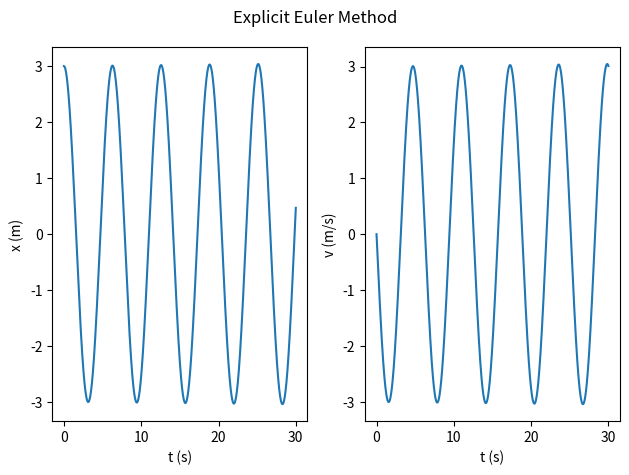
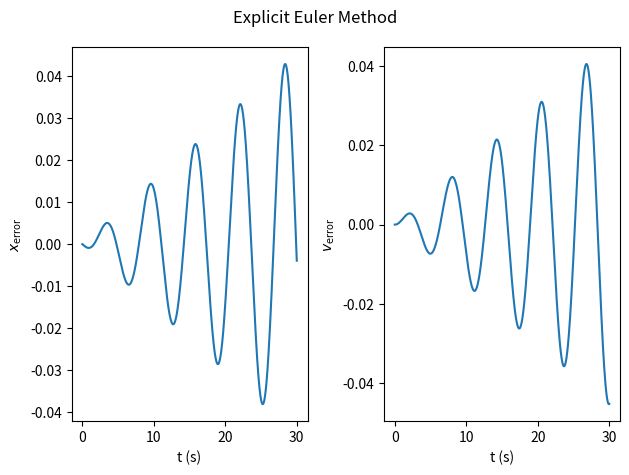
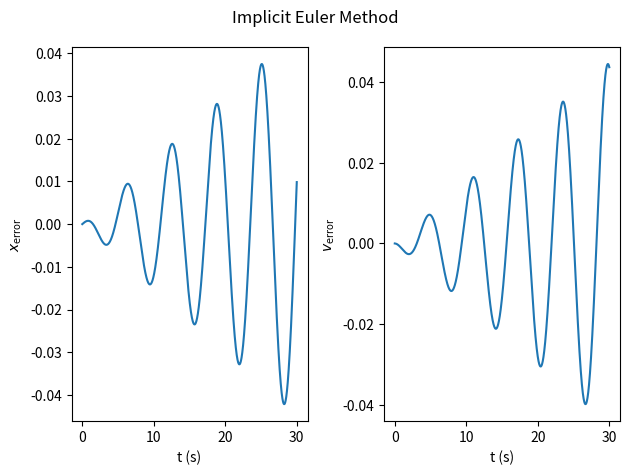
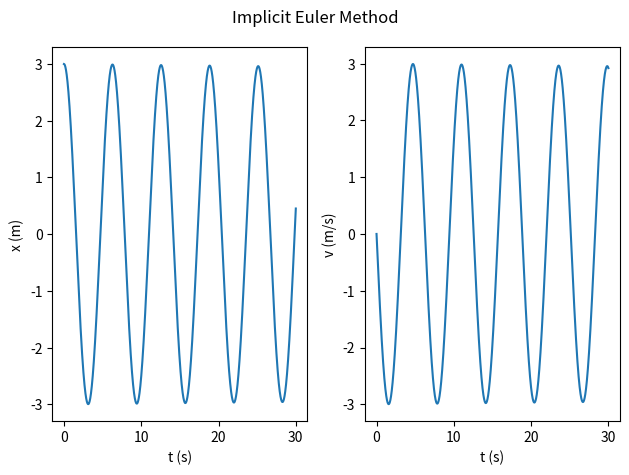
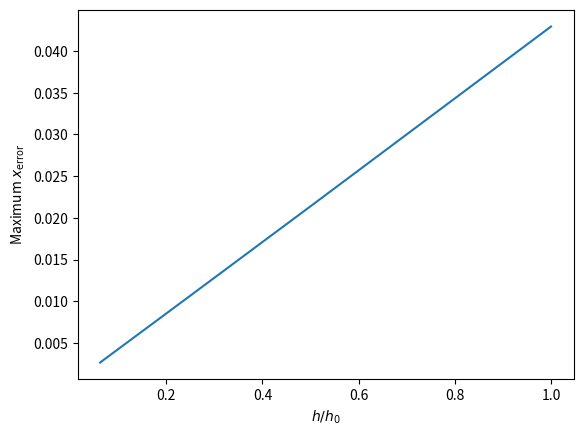
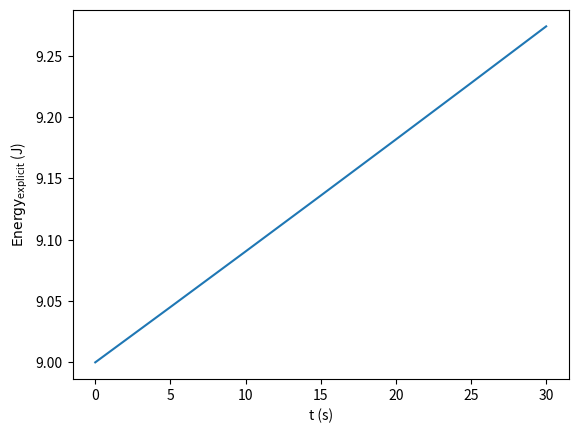
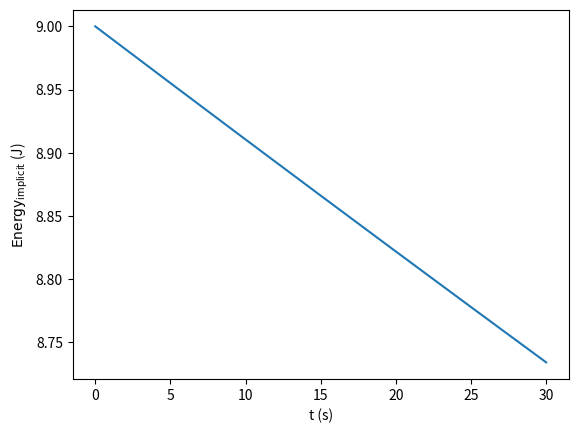

Source code (Python) for these figures, in order:
import numpy as np
import matplotlib.pyplot as plt

def x_anal(t):
	return 3 * np.cos(t)

def v_anal(t):
	return -3 * np.sin(t)

def spring_im(x0, v0, h, N):
	t = np.linspace(0, h*N, N)
	x = np.zeros(N)
	v = np.zeros(N)
	x[0] = x0
	v[0] = v0

	for i in range(1, N):
		x[i] = (x0 + h * v0) / (1 + h**2)
		v[i] = (v0 - h * x0) / (1 + h**2)
		x0 = x[i]
		v0 = v[i]

	return t, x, v

def spring_ex(x0, v0, h, N):
	t = np.linspace(0, h*N, N)
	x = np.zeros(N)
	v = np.zeros(N)
	x[0] = x0
	v[0] = v0

	for i in range(1, N):
		x[i] = x0 + h * v0
		v[i] = v0 - h * x0
		x0 = x[i]
		v0 = v[i]

	return t, x, v

def spring_trunc(x0, v0, h, N):
	sp = spring_ex(x0, v0, h, N)
	return np.amax(x_anal(sp[0]) - sp[1])

def energy_ex(x0, v0, h, N):
	sp = spring_ex(x0, v0, h, N)
	return sp[0], np.square(sp[1]) + np.square(sp[2])

def energy_im(x0, v0, h, N):
	sm = spring_im(x0, v0, h, N)
	return sm[0], np.square(sm[1]) + np.square(sm[2])

# Constants
x0 = 3
v0 = 0
h0 = 0.001
N = 30000

# Spring (explicit)
spring_x = spring_ex(x0, v0, h0, N)

# Energy (explicit)
enx = energy_ex(x0, v0, h0, N)
# long range trend: increases linearly 
# follows linear trend in error

# Spring (implicit)
spring_m = spring_im(x0, v0, h0, N)

# Energy (implicit)
enm = energy_im(x0, v0, h0, N)

# Global Error (explicit)
xerr_x = x_anal(spring_x[0]) - spring_x[1]
verr_x = v_anal(spring_x[0]) - spring_x[2]

# Global Error (implicit)
xerr_m = x_anal(spring_m[0]) - spring_m[1]
verr_m = v_anal(spring_m[0]) - spring_m[2]

# Truncation error
h = np.array([1., 0.5, 0.25, 0.125, 0.0625])
h1 = 1/h
h1 = h1.astype(np.int64)
spring_t = np.zeros(5)

for i, item in enumerate(h):
	spring_t[i] = spring_trunc(x0, v0, h0 * item, N * h1[i])

# Plot
# Explicit Euler method
fig, (x_ex, v_ex) = plt.subplots(1, 2)

x_ex.plot(spring_x[0], spring_x[1])
x_ex.set_xlabel('t (s)')
x_ex.set_ylabel('x (m)')

v_ex.plot(spring_x[0], spring_x[2])
v_ex.set_xlabel('t (s)')
v_ex.set_ylabel('v (m/s)')

plt.suptitle('Explicit Euler Method')
plt.tight_layout()

# Global error (explicit)
fig2, (xerror_x, verror_x) = plt.subplots(1, 2)

xerror_x.plot(spring_x[0], xerr_x)
xerror_x.set_xlabel('t (s)')
xerror_x.set_ylabel('$x_\mathrm{error}$')

verror_x.plot(spring_x[0], verr_x)
verror_x.set_xlabel('t (s)')
verror_x.set_ylabel('$v_\mathrm{error}$')

plt.suptitle('Explicit Euler Method')
plt.tight_layout()

# Global error (implicit)
fig3, (xerror_m, verror_m) = plt.subplots(1, 2)

xerror_m.plot(spring_m[0], xerr_m)
xerror_m.set_xlabel('t (s)')
xerror_m.set_ylabel('$x_\mathrm{error}$')

verror_m.plot(spring_m[0], verr_m)
verror_m.set_xlabel('t (s)')
verror_m.set_ylabel('$v_\mathrm{error}$')

plt.suptitle('Implicit Euler Method')
plt.tight_layout()

# Implicit Euler method
fig4, (x_im, v_im) = plt.subplots(1, 2)

x_im.plot(spring_m[0], spring_m[1])
x_im.set_xlabel('t (s)')
x_im.set_ylabel('x (m)')

v_im.plot(spring_m[0], spring_m[2])
v_im.set_xlabel('t (s)')
v_im.set_ylabel('v (m/s)')

plt.suptitle('Implicit Euler Method')
plt.tight_layout()

# Max x_error
plt.figure()
plt.plot(h, spring_t)
plt.xlabel('$h/h_0$')
plt.ylabel('Maximum $x_\mathrm{error}$')

# Energy (explicit)
plt.figure()
plt.plot(enx[0], enx[1])
plt.xlabel('t (s)')
plt.ylabel('$\mathrm{Energy_{explicit}}$ (J)')

# Energy (implicit)
plt.figure()
plt.plot(enm[0], enm[1])
plt.xlabel('t (s)')
plt.ylabel('$\mathrm{Energy_{implicit}}$ (J)')

plt.show()
